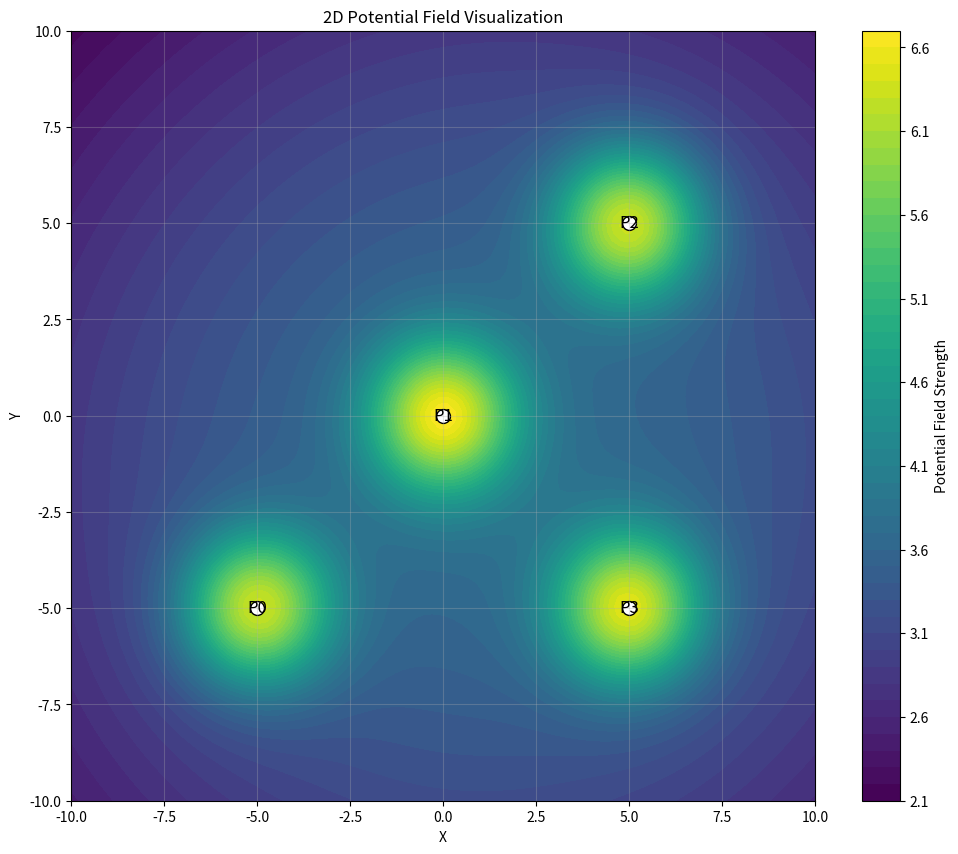
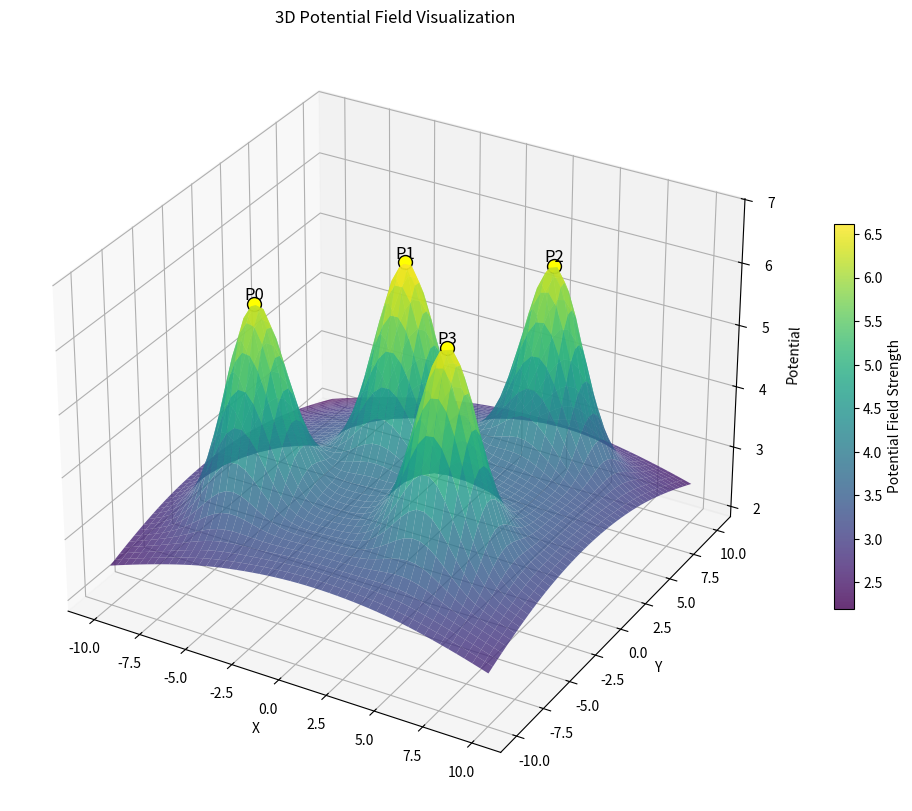
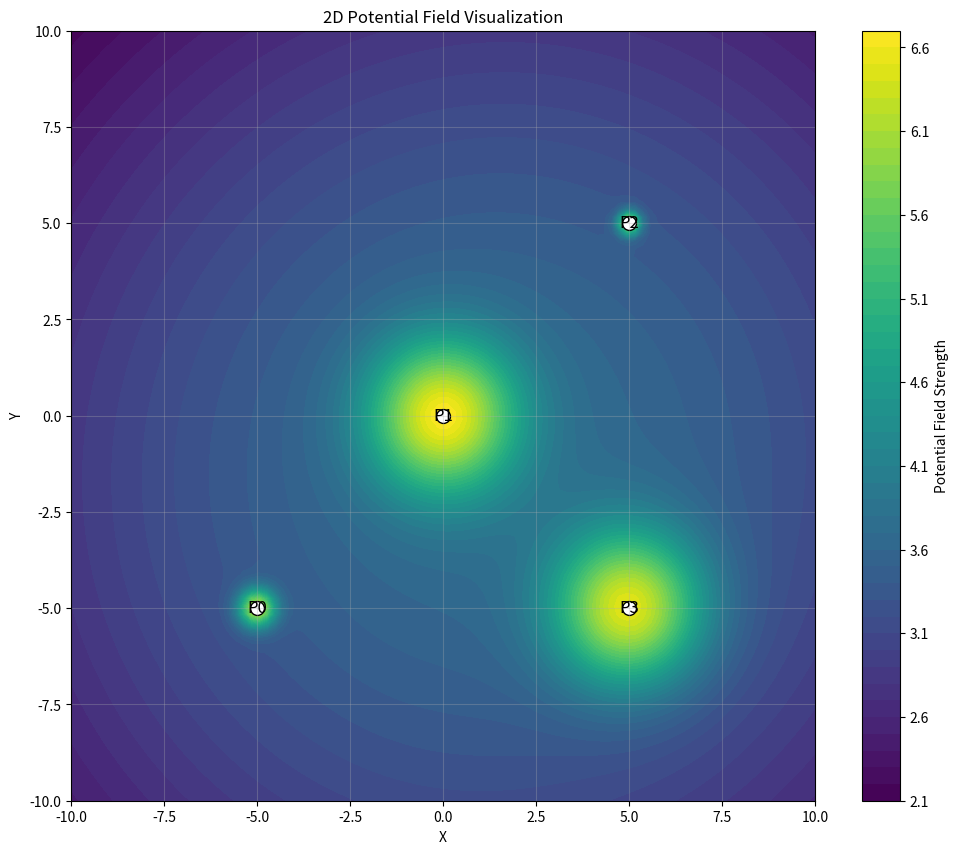
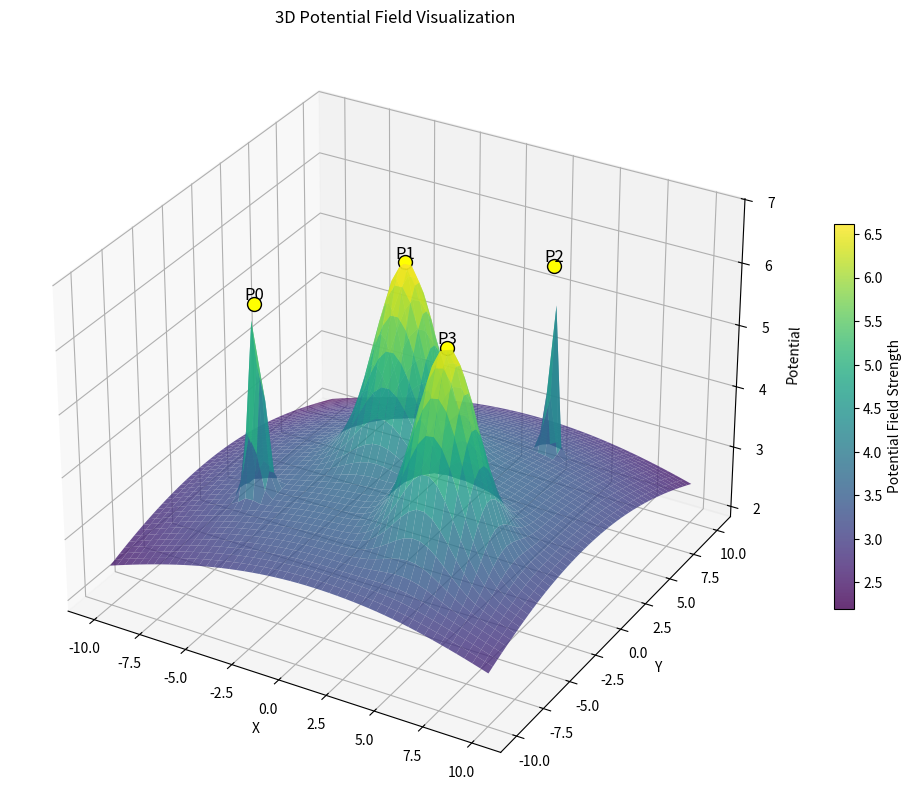
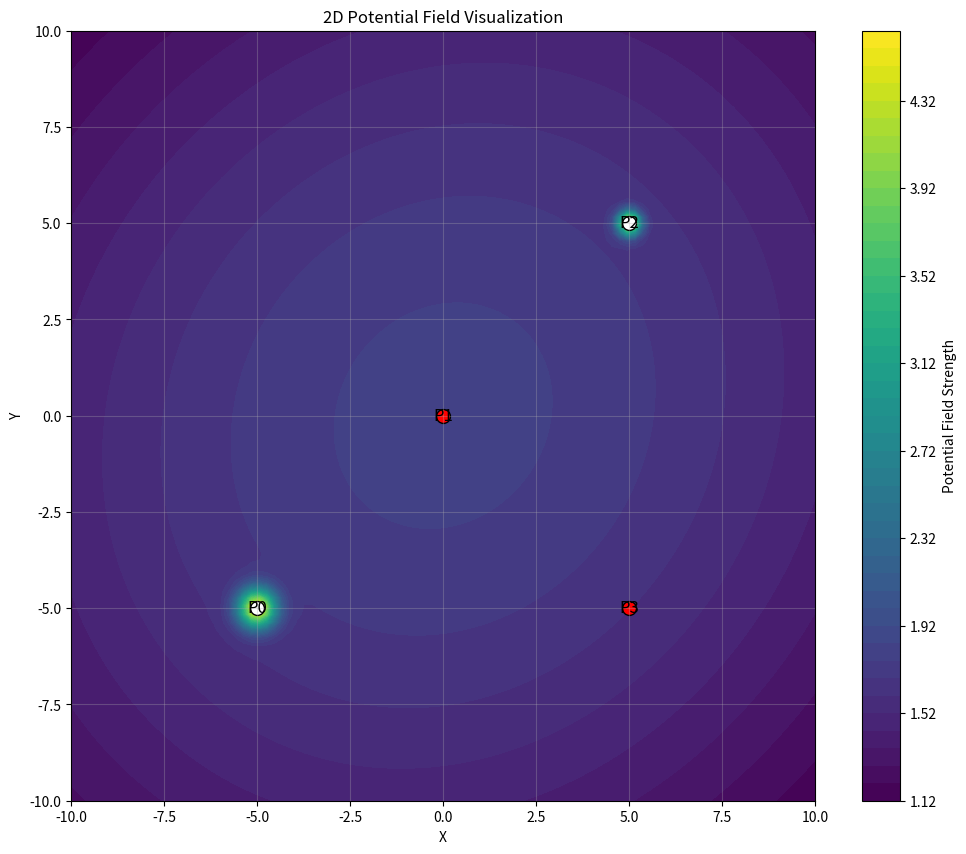
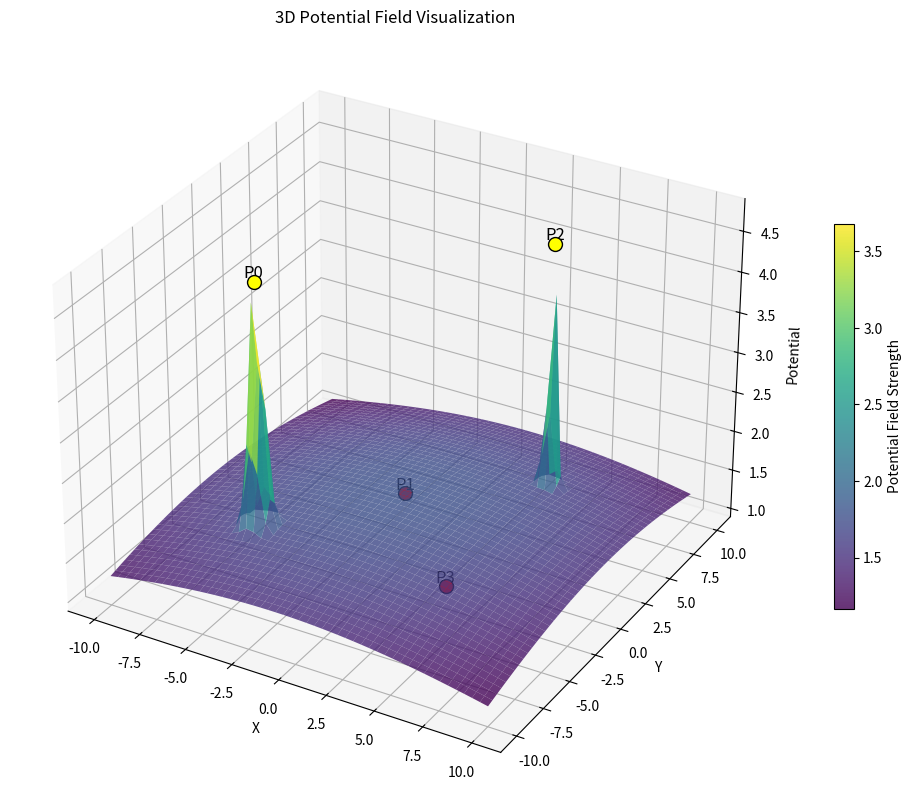
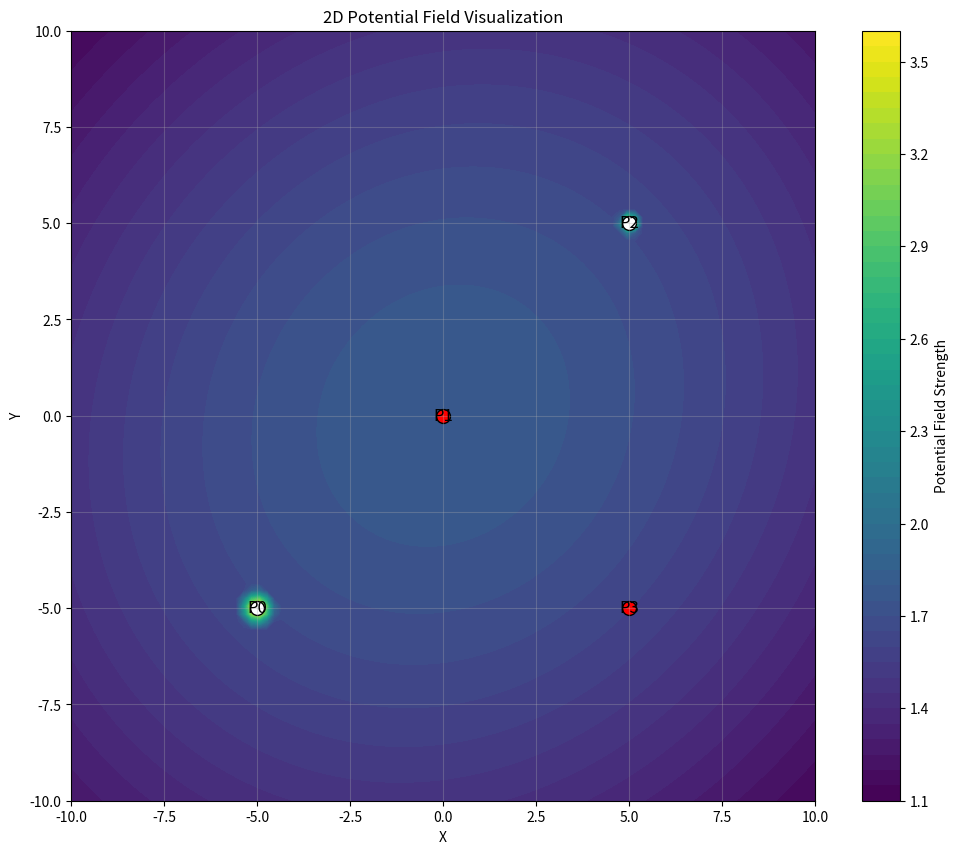
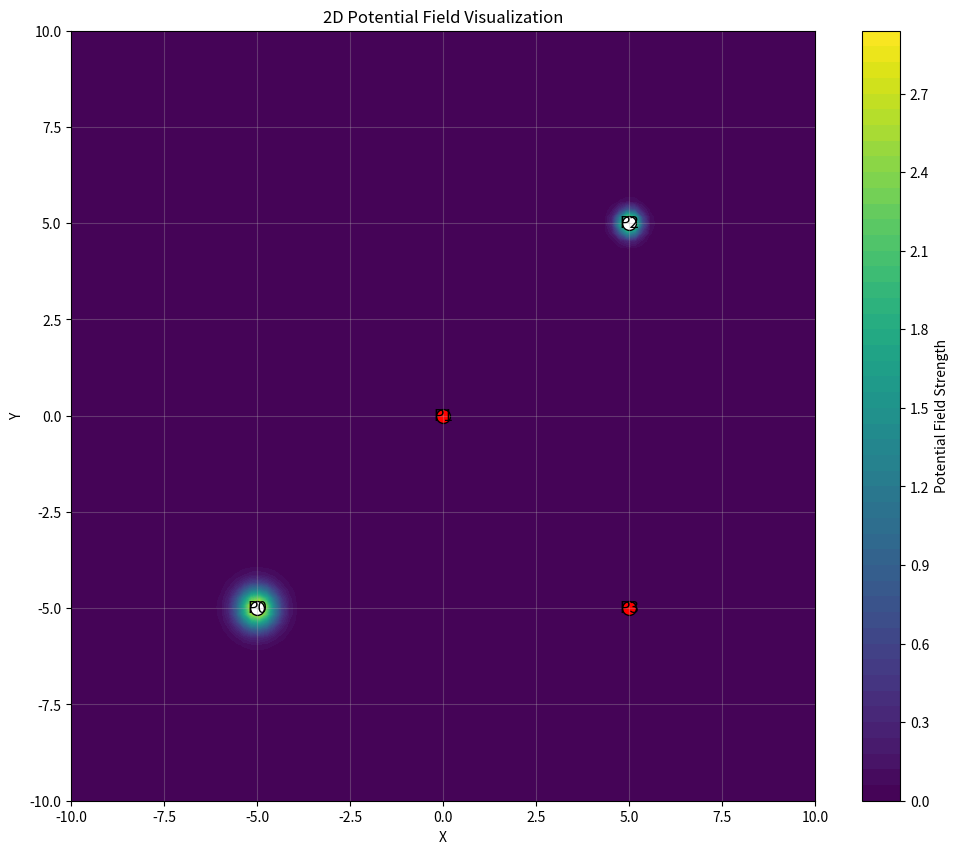

These charts were generated, in order, by the following Python code:
import numpy as np
import matplotlib.pyplot as plt
from matplotlib import cm
from mpl_toolkits.mplot3d import Axes3D


class DataPointPotential:
    """
    数据点势场类，管理单个数据点的势场计算
    """

    def __init__(self, position, base_potential_params, refined_potential_params):
        """
        初始化数据点势场

        参数:
        position -- 数据点位置 [x, y, z]
        base_potential_params -- 基础势场参数字典
        refined_potential_params -- 精调势场参数字典
        """
        self.position = np.array(position)
        self.collected = False  # 标记是否已被采集

        # 基础势场参数
        self.base_amplitude = base_potential_params['amplitude']
        self.base_range = base_potential_params['range']
        self.base_k = base_potential_params['k']
        self.base_type = base_potential_params.get('type', 'gaussian')  # 默认高斯形式

        # 精调势场参数
        self.refined_amplitude = refined_potential_params['amplitude']
        self.refined_k = refined_potential_params['k']
        self.uncertainty_radius = refined_potential_params.get('initial_uncertainty', 1.0)
        self.min_uncertainty = refined_potential_params.get('min_uncertainty', 0.1)

    def update_uncertainty(self, new_radius):
        """更新不确定性半径"""
        self.uncertainty_radius = max(self.min_uncertainty, new_radius)

    def mark_collected(self):
        """标记数据点已被采集"""
        self.collected = True

    def base_potential(self, point):
        """
        计算基础势场值

        参数:
        point -- 空间点坐标 [x, y, z]
        """
        d = np.linalg.norm(np.array(point) - self.position)

        if self.base_type == 'gaussian':
            # 高斯形式
            return self.base_amplitude * np.exp(-d ** 2 / (2 * self.base_k * self.base_range ** 2))
        else:
            # 线性形式
            return self.base_amplitude * max(0, 1 - d / self.base_range)

    def refined_potential(self, point):
        """
        计算精调势场值

        参数:
        point -- 空间点坐标 [x, y, z]
        """
        d = np.linalg.norm(np.array(point) - self.position)
        return self.refined_amplitude * np.exp(-d ** 2 / (2 * self.refined_k * self.uncertainty_radius ** 2))

    def total_potential(self, point, combination='add'):
        """
        计算该数据点的总势场值

        参数:
        point -- 空间点坐标 [x, y, z]
        combination -- 势场组合方式 ('add', 'max', or 'weighted')
        """
        if self.collected:
            return 0.0

        base_val = self.base_potential(point)
        refined_val = self.refined_potential(point)

        if combination == 'add':
            return base_val + refined_val
        elif combination == 'max':
            return max(base_val, refined_val)
        elif combination == 'weighted':
            # 加权组合 - 权重基于不确定性
            alpha = 0.5  # 基础权重
            # 不确定性越大，基础势场权重越高
            alpha = min(1.0, max(0.0, alpha * (self.uncertainty_radius / self.base_range)))
            return (1 - alpha) * refined_val + alpha * base_val
        else:
            return refined_val  # 默认返回精调势场


class MultiPointPotentialField:
    """
    多点势场系统，管理多个数据点的势场叠加
    """

    def __init__(self, points, base_params, refined_params):
        """
        初始化多点势场系统

        参数:
        points -- 数据点位置列表 [[x1,y1,z1], [x2,y2,z2], ...]
        base_params -- 基础势场参数字典
        refined_params -- 精调势场参数字典
        """
        self.data_points = [
            DataPointPotential(pos, base_params, refined_params)
            for pos in points
        ]
        self.combination_method = 'add'  # 默认加法组合

    def set_combination_method(self, method):
        """设置势场组合方法 ('add', 'max', 'weighted')"""
        self.combination_method = method

    def update_uncertainties(self, uncertainties):
        """更新所有数据点的不确定性半径"""
        for i, radius in enumerate(uncertainties):
            if i < len(self.data_points):
                self.data_points[i].update_uncertainty(radius)

    def mark_point_collected(self, index):
        """标记指定数据点已被采集"""
        if index < len(self.data_points):
            self.data_points[index].mark_collected()

    def total_field(self, point):
        """
        计算给定空间点的总势场值（所有数据点势场之和）

        参数:
        point -- 空间点坐标 [x, y, z]
        """
        total = 0.0
        for dp in self.data_points:
            total += dp.total_potential(point, self.combination_method)
        return total

    def visualize_2d(self, x_range=(-10, 10), y_range=(-10, 10), resolution=100):
        """
        可视化二维切片（固定z=0）的势场分布

        参数:
        x_range -- x轴范围 (min, max)
        y_range -- y轴范围 (min, max)
        resolution -- 网格分辨率
        """
        x = np.linspace(x_range[0], x_range[1], resolution)
        y = np.linspace(y_range[0], y_range[1], resolution)
        X, Y = np.meshgrid(x, y)

        # 计算势场值
        Z = np.zeros_like(X)
        for i in range(X.shape[0]):
            for j in range(X.shape[1]):
                point = [X[i, j], Y[i, j], 0]  # 固定z=0
                Z[i, j] = self.total_field(point)

        # 绘制等高线图
        plt.figure(figsize=(12, 10))
        contour = plt.contourf(X, Y, Z, levels=50, cmap='viridis')
        plt.colorbar(contour, label='Potential Field Strength')

        # 标记数据点位置
        for i, dp in enumerate(self.data_points):
            color = 'red' if dp.collected else 'white'
            plt.scatter(dp.position[0], dp.position[1], s=100, c=color, edgecolors='black')
            plt.text(dp.position[0], dp.position[1], f'P{i}',
                     fontsize=12, ha='center', va='center', color='black')

        plt.title('2D Potential Field Visualization')
        plt.xlabel('X')
        plt.ylabel('Y')
        plt.grid(alpha=0.3)
        plt.show()

        return X, Y, Z

    def visualize_3d(self, x_range=(-10, 10), y_range=(-10, 10), resolution=50):
        """
        可视化三维势场（固定z=0）

        参数:
        x_range -- x轴范围 (min, max)
        y_range -- y轴范围 (min, max)
        resolution -- 网格分辨率
        """
        x = np.linspace(x_range[0], x_range[1], resolution)
        y = np.linspace(y_range[0], y_range[1], resolution)
        X, Y = np.meshgrid(x, y)

        # 计算势场值
        Z = np.zeros_like(X)
        for i in range(X.shape[0]):
            for j in range(X.shape[1]):
                point = [X[i, j], Y[i, j], 0]  # 固定z=0
                Z[i, j] = self.total_field(point)

        # 创建3D图
        fig = plt.figure(figsize=(14, 10))
        ax = fig.add_subplot(111, projection='3d')

        # 绘制曲面
        surf = ax.plot_surface(X, Y, Z, cmap='viridis', edgecolor='none', alpha=0.8)
        fig.colorbar(surf, ax=ax, shrink=0.5, label='Potential Field Strength')

        # 标记数据点位置
        for i, dp in enumerate(self.data_points):
            z_val = self.total_field([dp.position[0], dp.position[1], 0])
            color = 'red' if dp.collected else 'yellow'
            ax.scatter(dp.position[0], dp.position[1], z_val,
                       s=100, c=color, edgecolors='black')
            ax.text(dp.position[0], dp.position[1], z_val, f'P{i}',
                    fontsize=12, ha='center', va='bottom')

        ax.set_title('3D Potential Field Visualization')
        ax.set_xlabel('X')
        ax.set_ylabel('Y')
        ax.set_zlabel('Potential')

        plt.show()

        return X, Y, Z


# 示例使用
if __name__ == "__main__":
    # 定义数据点位置
    points = [
        [-5, -5, 0],
        [0, 0, 0],
        [5, 5, 0],
        [5, -5, 0]
    ]

    # 基础势场参数
    base_params = {
        'amplitude': 1.0,  # 基础势场强度
        'range': 15.0,  # 基础势场范围
        'k': 1.0,  # 高斯衰减参数
        'type': 'gaussian'  # 势场类型 (gaussian 或 linear)
    }

    # 精调势场参数
    refined_params = {
        'amplitude': 3.0,  # 精调势场强度
        'k': 0.5,  # 精调势场衰减参数
        'initial_uncertainty': 2.0,  # 初始不确定性半径
        'min_uncertainty': 0.1  # 最小不确定性半径
    }

    # 创建势场系统
    field_system = MultiPointPotentialField(points, base_params, refined_params)

    print("初始状态 - 所有点未采集，中等不确定性")
    field_system.visualize_2d()
    field_system.visualize_3d()

    # 更新不确定性 - 减少某些点的不确定性
    print("\n更新后 - 点0和点2不确定性降低")
    uncertainties = [0.5, 2.0, 0.3, 2.0]  # 更新不确定性半径
    field_system.update_uncertainties(uncertainties)
    field_system.visualize_2d()
    field_system.visualize_3d()

    # 标记部分点已被采集
    print("\n更新后 - 点1和点3已被采集")
    field_system.mark_point_collected(1)
    field_system.mark_point_collected(3)
    field_system.visualize_2d()
    field_system.visualize_3d()

    # 使用不同的组合方法
    print("\n使用最大值组合方法")
    field_system.set_combination_method('max')
    field_system.visualize_2d()

    print("\n使用加权组合方法")
    field_system.set_combination_method('weighted')
    field_system.visualize_2d()